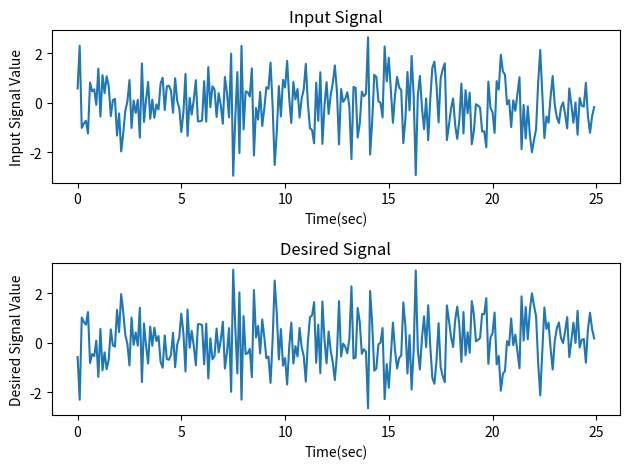
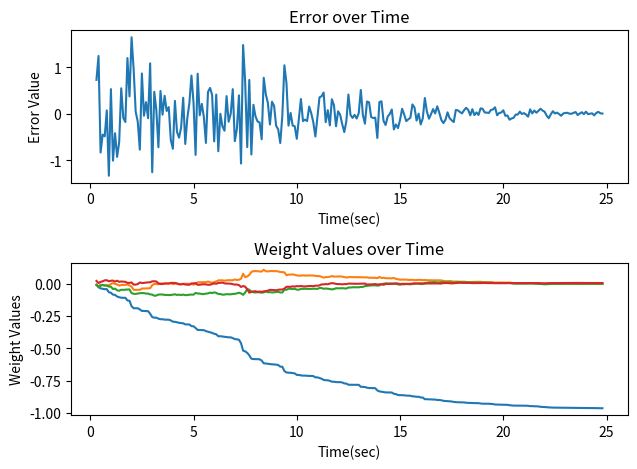
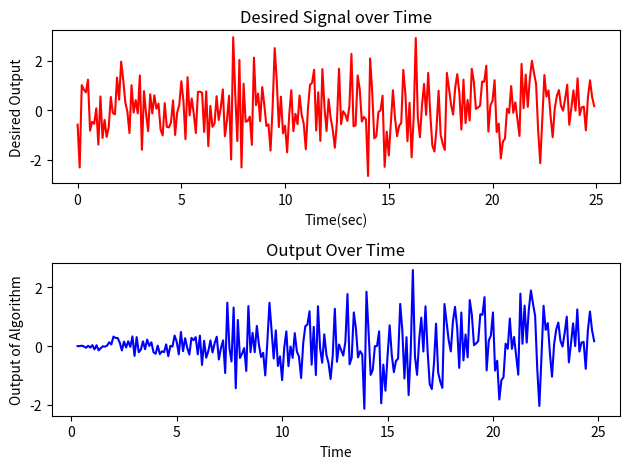

Recreate these plots in Python, in order.
import numpy as np
import matplotlib.pylab as plt
import math as mat


time = np.arange(0, 25.0, 0.1);

inputSignal = np.random.normal(0, 1, 250)  #Test white noise
desiredSignal = -inputSignal #Goal to be generated


plt.figure(1)

plt.subplot(2,1,1)
plt.plot(time, inputSignal)
plt.title('Input Signal')
plt.xlabel('Time(sec)')
plt.ylabel('Input Signal Value')

plt.subplot(2,1,2)
plt.plot(time, desiredSignal)
plt.title('Desired Signal')
plt.xlabel('Time(sec)')
plt.ylabel('Desired Signal Value')

plt.tight_layout()
plt.show()

deltas = 4 #number of variables in sound wave that need to be adapted
mu = 0.013
w = np.array([0,0,0,0])

error = []
output = []
weightValues = []

for trials in range(deltas, len(inputSignal)):
    d = desiredSignal[trials]
    x = inputSignal[trials:trials-deltas+0:-1] # inputs from 4-0, and shifts by one data point each trial (filter must get data from highest to lowest index)
    y = np.dot(w,x) #multipies w by x
    e = d - y
    w = w + mu * e * x
    #y,e,w = f.adapt(d, x)
    output.append(y)
    error.append(e)
    weightValues.append(w)

plt.figure(2)

plt.subplot(2,1,1)
plt.plot(time[3:250-1:1], error)
plt.title('Error over Time')
plt.xlabel('Time(sec)')
plt.ylabel('Error Value')

plt.subplot(2,1,2)
plt.plot(time[3:250-1:1], weightValues)
plt.title('Weight Values over Time')
plt.xlabel('Time(sec)')
plt.ylabel('Weight Values')

plt.tight_layout()
plt.show()

plt.figure(3)

plt.subplot(2,1,1)
plt.plot(time, desiredSignal, 'r')
plt.title('Desired Signal over Time')
plt.xlabel('Time(sec)')
plt.ylabel('Desired Output')

plt.subplot(2,1,2)
plt.plot(time[3:250-1:1], output, 'b')
plt.title('Output Over Time')
plt.xlabel('Time')
plt.ylabel('Output of Algorithm')


plt.tight_layout()
plt.show()
